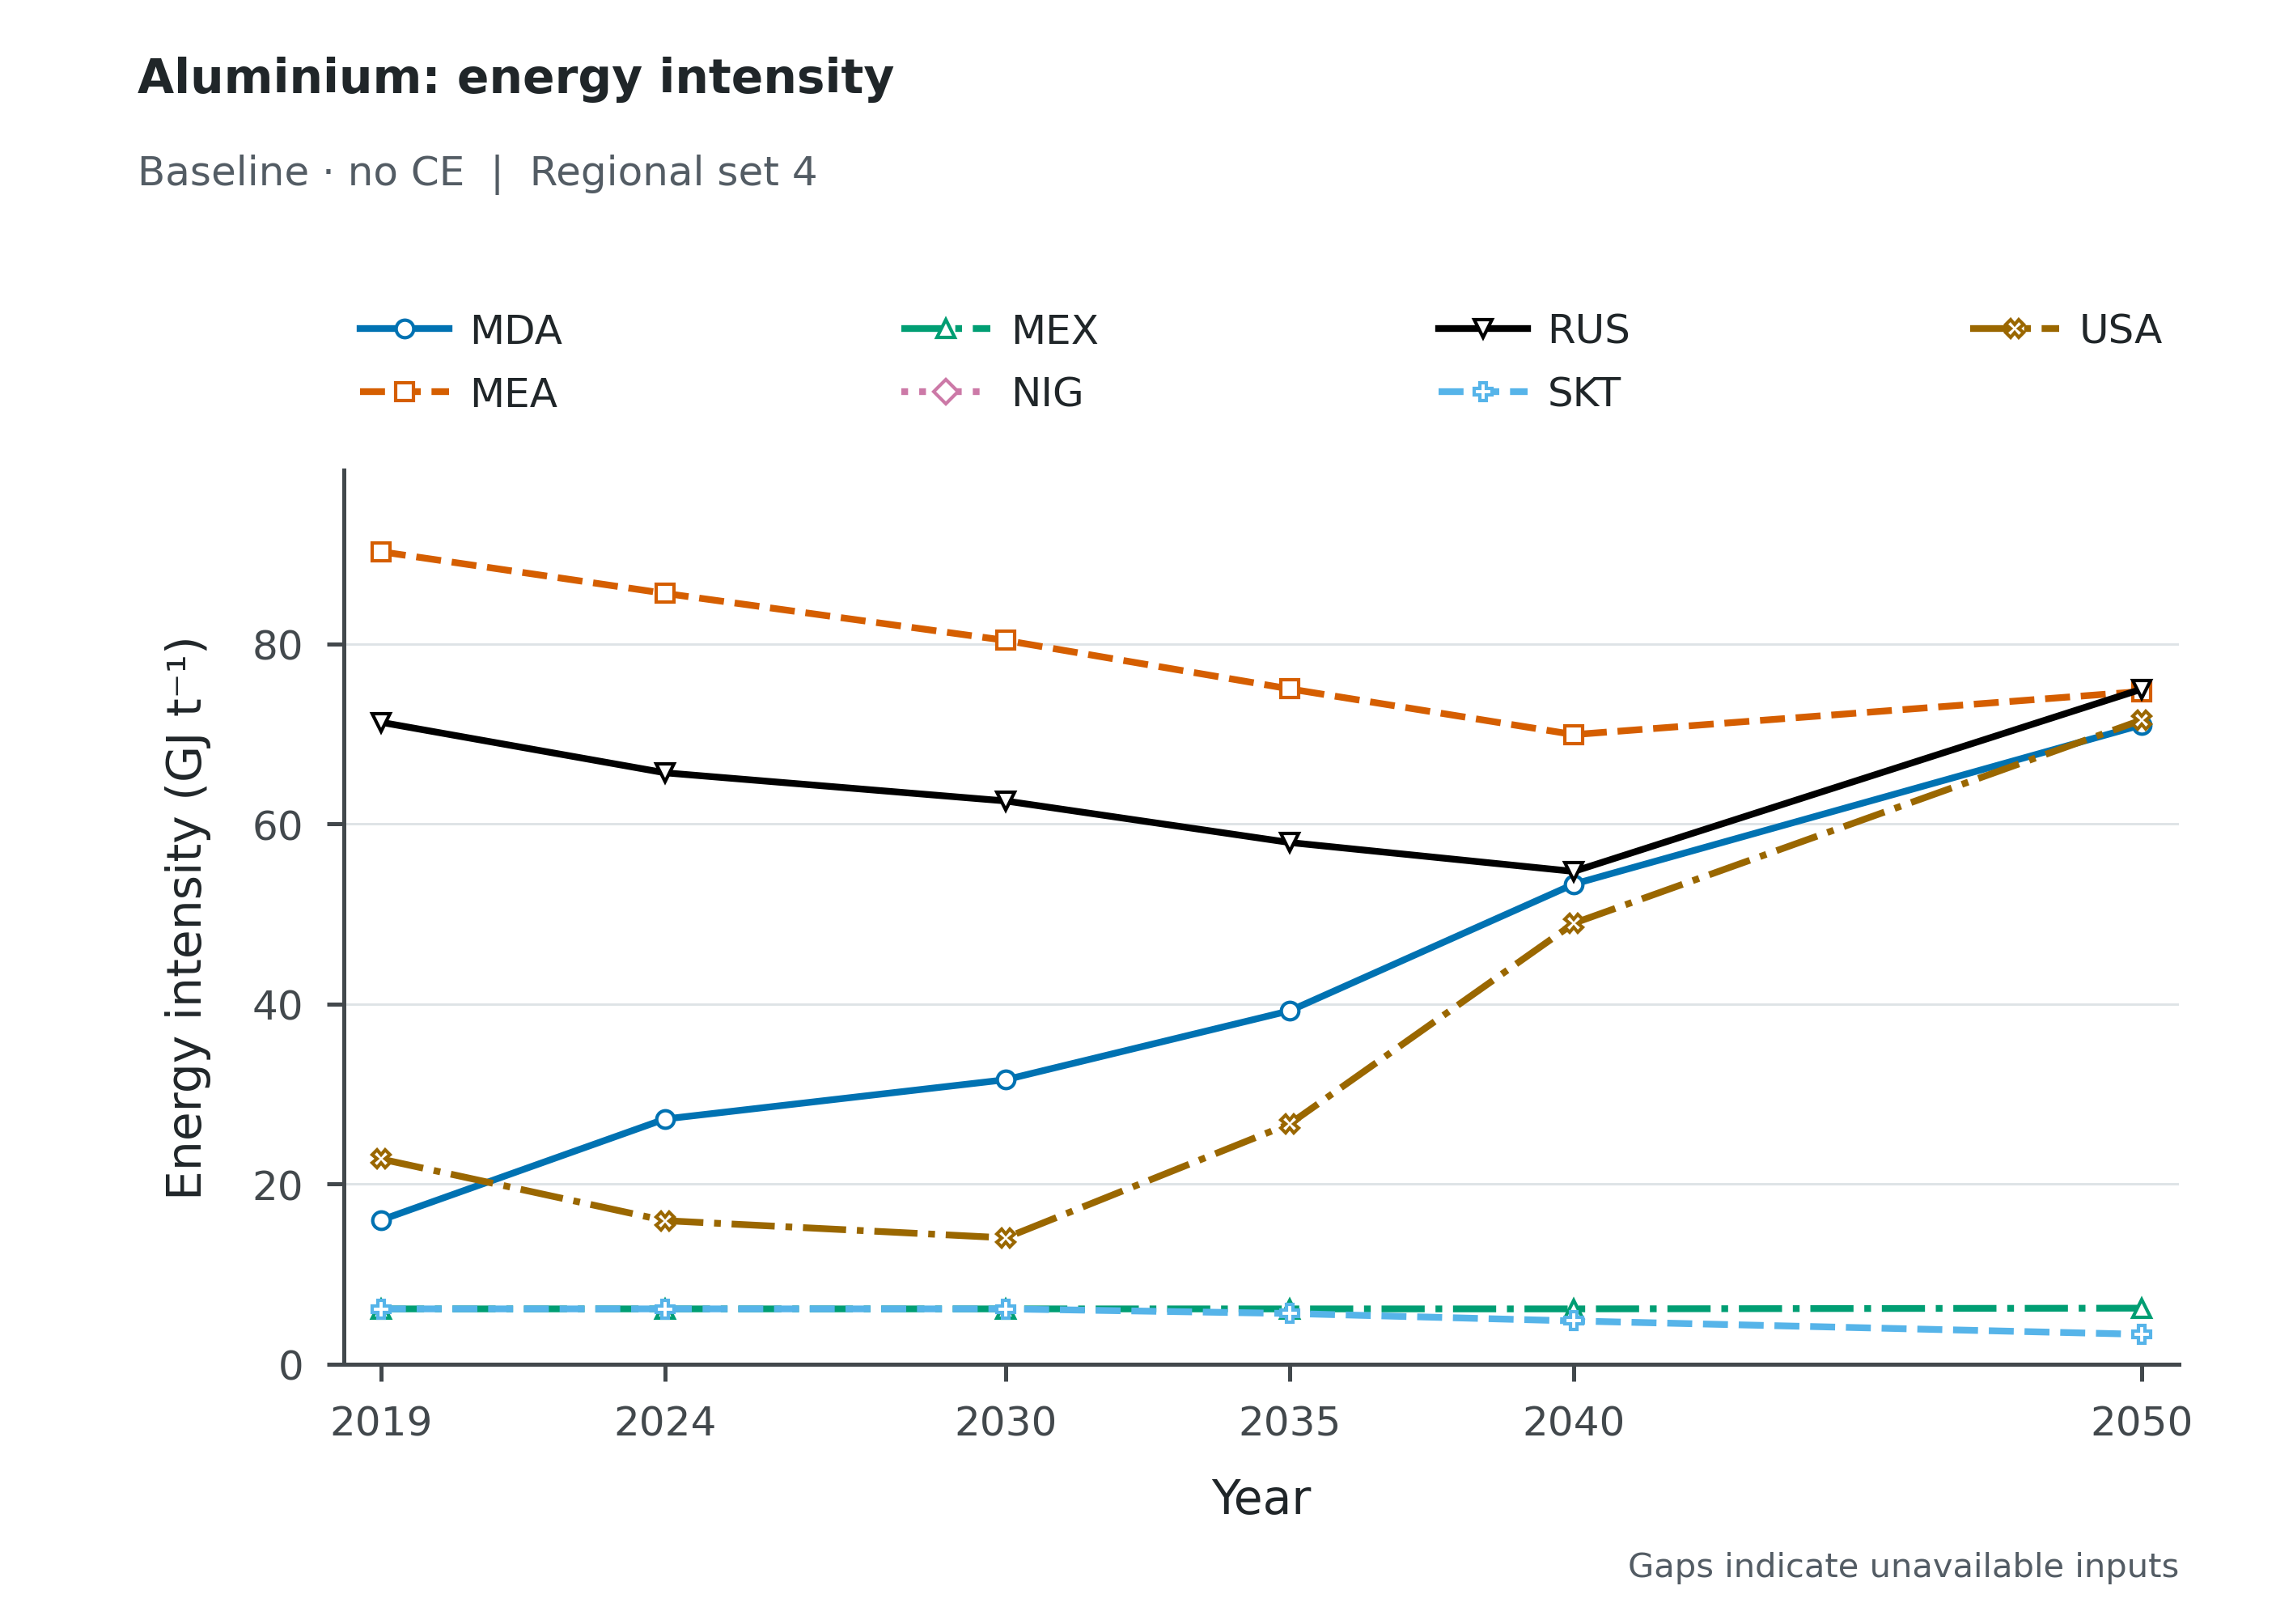

The file beside this chart, header and first rows:
Scenario, Scope, Series, Year, Value, Unit
baseline_noce, Regional set 4, MDA, 2019, 15.99, GJ/t
baseline_noce, Regional set 4, MDA, 2024, 27.22, GJ/t
baseline_noce, Regional set 4, MDA, 2030, 31.58, GJ/t
baseline_noce, Regional set 4, MDA, 2035, 39.24, GJ/t
baseline_noce, Regional set 4, MDA, 2040, 53.31, GJ/t
baseline_noce, Regional set 4, MDA, 2050, 71, GJ/t
baseline_noce, Regional set 4, MEA, 2019, 90.23, GJ/t
baseline_noce, Regional set 4, MEA, 2024, 85.6, GJ/t
baseline_noce, Regional set 4, MEA, 2030, 80.37, GJ/t
baseline_noce, Regional set 4, MEA, 2035, 74.99, GJ/t
baseline_noce, Regional set 4, MEA, 2040, 69.91, GJ/t
baseline_noce, Regional set 4, MEA, 2050, 74.71, GJ/t
baseline_noce, Regional set 4, MEX, 2019, 6.127, GJ/t
baseline_noce, Regional set 4, MEX, 2024, 6.127, GJ/t
baseline_noce, Regional set 4, MEX, 2030, 6.127, GJ/t
baseline_noce, Regional set 4, MEX, 2035, 6.127, GJ/t
baseline_noce, Regional set 4, MEX, 2040, 6.127, GJ/t
baseline_noce, Regional set 4, MEX, 2050, 6.208, GJ/t
baseline_noce, Regional set 4, NIG, 2019, , GJ/t
baseline_noce, Regional set 4, NIG, 2024, , GJ/t
baseline_noce, Regional set 4, NIG, 2030, , GJ/t
baseline_noce, Regional set 4, NIG, 2035, , GJ/t
baseline_noce, Regional set 4, NIG, 2040, , GJ/t
baseline_noce, Regional set 4, NIG, 2050, , GJ/t
baseline_noce, Regional set 4, RUS, 2019, 71.28, GJ/t
baseline_noce, Regional set 4, RUS, 2024, 65.67, GJ/t
baseline_noce, Regional set 4, RUS, 2030, 62.54, GJ/t
baseline_noce, Regional set 4, RUS, 2035, 57.93, GJ/t
baseline_noce, Regional set 4, RUS, 2040, 54.72, GJ/t
baseline_noce, Regional set 4, RUS, 2050, 74.97, GJ/t
baseline_noce, Regional set 4, SKT, 2019, 6.127, GJ/t
baseline_noce, Regional set 4, SKT, 2024, 6.127, GJ/t
baseline_noce, Regional set 4, SKT, 2030, 6.127, GJ/t
baseline_noce, Regional set 4, SKT, 2035, 5.618, GJ/t
baseline_noce, Regional set 4, SKT, 2040, 4.788, GJ/t
baseline_noce, Regional set 4, SKT, 2050, 3.3, GJ/t
baseline_noce, Regional set 4, USA, 2019, 22.78, GJ/t
baseline_noce, Regional set 4, USA, 2024, 15.93, GJ/t
baseline_noce, Regional set 4, USA, 2030, 14.02, GJ/t
baseline_noce, Regional set 4, USA, 2035, 26.68, GJ/t
baseline_noce, Regional set 4, USA, 2040, 48.96, GJ/t
baseline_noce, Regional set 4, USA, 2050, 71.54, GJ/t
